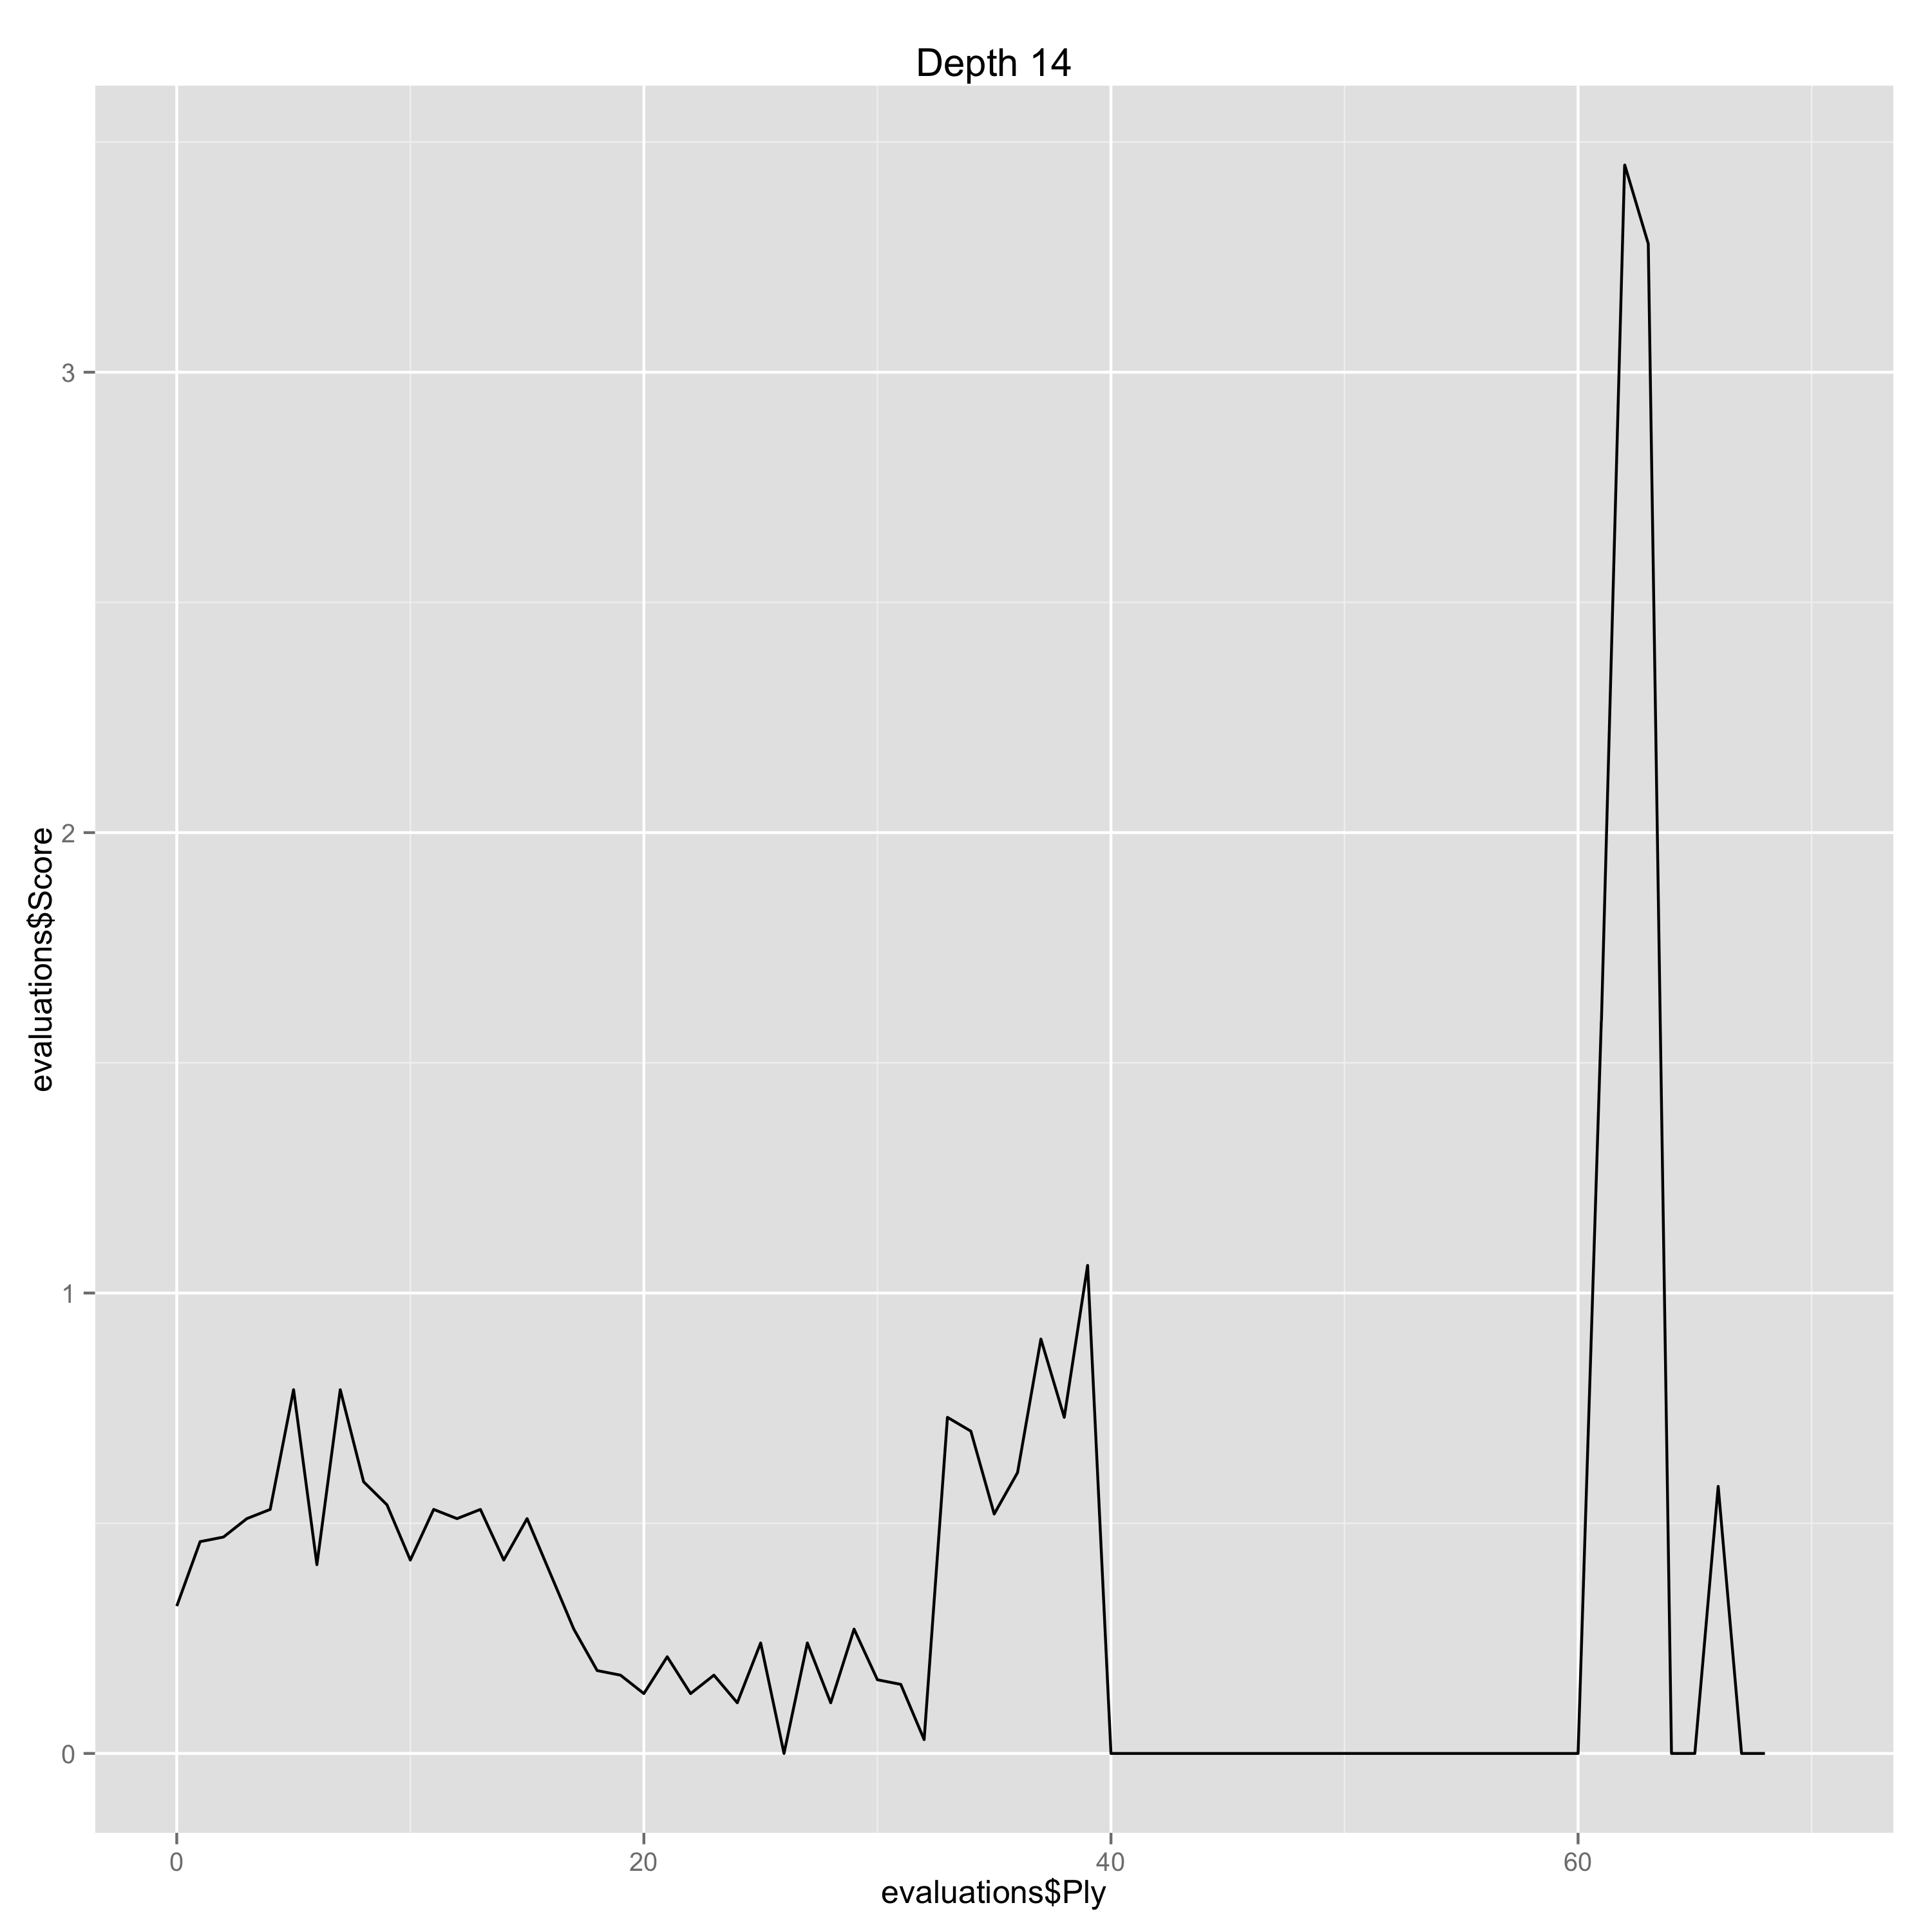

Source data for this figure (header and first rows):
Ply, Move, White, Black, Score, Eval, Comment
0, [1], e4, , 0.32, 0.32, 
1, [1], , c5, 0.46, -0.14, 
2, [2], Nf3, , 0.47, 0.01, 
3, [2], , e6, 0.51, -0.04, 
4, [3], Nc3, , 0.53, 0.02, 
5, [3], , a6, 0.79, -0.26, 
6, [4], Be2, , 0.41, -0.38, 
7, [4], , Nc6, 0.79, -0.38, 
8, [5], d4, , 0.59, -0.2, 
9, [5], , cxd4, 0.54, 0.05, 
10, [6], Nxd4, , 0.42, -0.12, 
11, [6], , Qc7, 0.53, -0.11, 
12, [7], O-O, , 0.51, -0.02, 
13, [7], , Nf6, 0.53, -0.02, 
14, [8], Be3, , 0.42, -0.11, 
15, [8], , Be7, 0.51, -0.09, 
16, [9], f4, , 0.39, -0.12, 
17, [9], , d6, 0.27, 0.12, 
18, [10], Kh1, , 0.18, -0.09, 
19, [10], , O-O, 0.17, 0.01, 
20, [11], Qe1, , 0.13, -0.04, 
21, [11], , Nxd4, 0.21, -0.08, 
22, [12], Bxd4, , 0.13, -0.08, 
23, [12], , b5, 0.17, -0.04, 
24, [13], Qg3, , 0.11, -0.06, 
25, [13], , Bb7, 0.24, -0.13, 
26, [14], a3, , 0.0, -0.24, 
27, [14], , Rad8, 0.24, -0.24, 
28, [15], Rae1, , 0.11, -0.13, 
29, [15], , Rd7, 0.27, -0.16, 
30, [16], Bd3, , 0.16, -0.11, 
31, [16], , Qd8, 0.15, 0.01, 
32, [17], Qh3, , 0.03, -0.12, 
33, [17], , g6, 0.73, -0.7, 
34, [18], f5, , 0.7, -0.03, 
35, [18], , e5, 0.52, 0.18, 
36, [19], Be3, , 0.61, 0.09, 
37, [19], , Re8, 0.9, -0.29, 
38, [20], fxg6, , 0.73, -0.17, 
39, [20], , hxg6, 1.06, -0.33, 
40, [21], Nd5, , 0.0, -1.06, Erreur
41, [21], , Nxd5, 0.0, 0.0, 
42, [22], Rxf7, , 0.0, 0.0, 
43, [22], , Kxf7, 0.0, 0.0, 
44, [23], Qh7+, , 0.0, 0.0, 
45, [23], , Ke6, 0.0, 0.0, 
46, [24], exd5+, , 0.0, 0.0, 
47, [24], , Kxd5, 0.0, 0.0, 
48, [25], Be4+, , 0.0, 0.0, 
49, [25], , Kxe4, 0.0, 0.0, 
50, [26], Qf7, , 0.0, 0.0, 
51, [26], , Bf6, 0.0, 0.0, 
52, [27], Bd2+, , 0.0, 0.0, 
53, [27], , Kd4, 0.0, 0.0, 
54, [28], Be3+, , 0.0, 0.0, 
55, [28], , Ke4, 0.0, 0.0, 
56, [29], Qb3, , 0.0, 0.0, 
57, [29], , Kf5, 0.0, 0.0, 
58, [30], Rf1+, , 0.0, 0.0, 
59, [30], , Kg4, 0.0, 0.0, 
... 11 more rows
